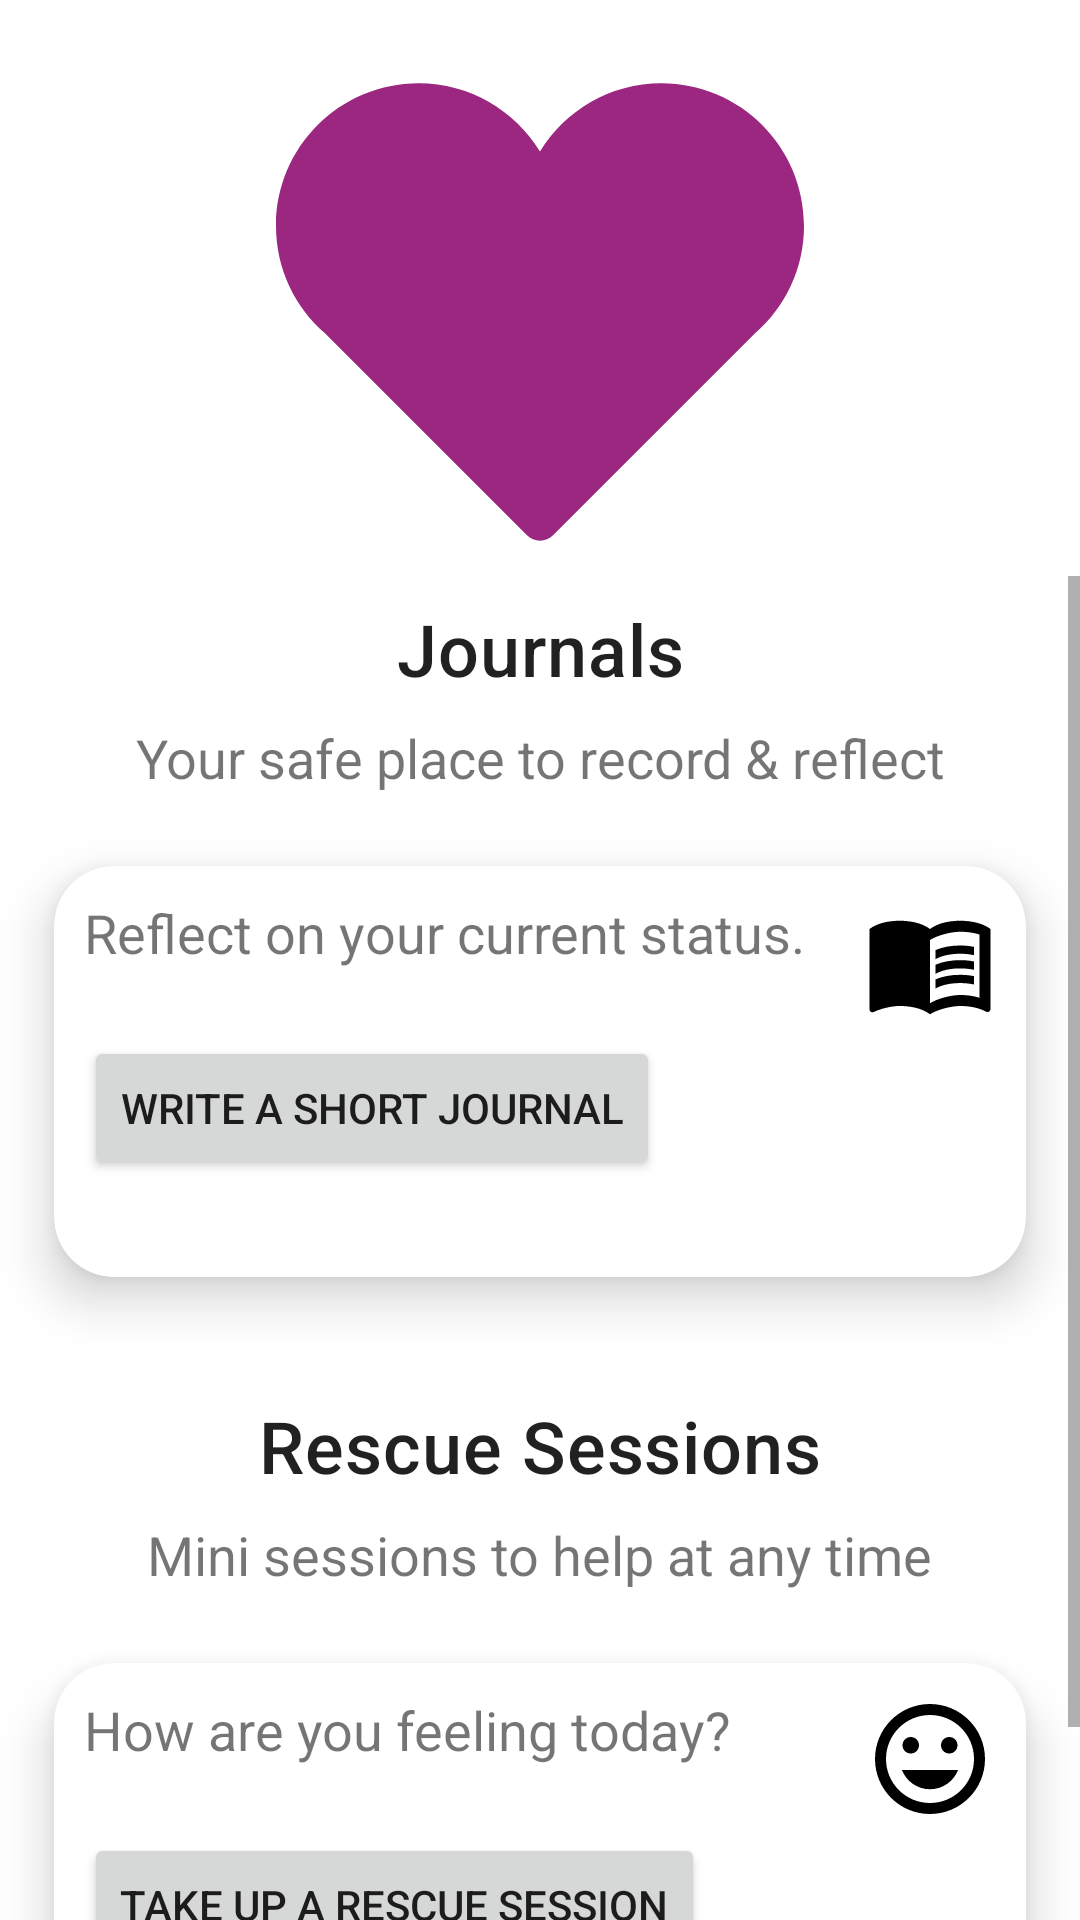

Layout XML and referenced resources for this Android screen:
<!-- AndroidManifest.xml: application theme Theme.RescueApplication -->
<!-- res/layout/fragment_dashboard.xml -->
<?xml version="1.0" encoding="utf-8"?>
<LinearLayout
    xmlns:android="http://schemas.android.com/apk/res/android"
    xmlns:app="http://schemas.android.com/apk/res-auto"
    xmlns:tools="http://schemas.android.com/tools"
    android:layout_width="match_parent"
    android:layout_height="match_parent"
    android:orientation="vertical"
    tools:context=".screens.dashboard.DashboardFragment">

    <ImageView
        android:id="@+id/love_shape"
        android:layout_width="176dp"
        android:layout_height="176dp"
        android:src="@drawable/love_heart"
        android:layout_marginTop="16dp"
        android:layout_gravity="center"/>

    <ScrollView
        android:id="@+id/SView"
        android:layout_width="match_parent"
        android:layout_height="wrap_content">

        <androidx.constraintlayout.widget.ConstraintLayout
    android:layout_width="match_parent"
    android:layout_height="wrap_content">

            <TextView
                android:id="@+id/journal"
                android:layout_width="match_parent"
                android:layout_height="wrap_content"
                android:layout_marginTop="8dp"
                android:gravity="center"
                android:padding="8dp"
                android:text="@string/journal"
                android:textAppearance="?attr/textAppearanceHeadline6"
                android:textSize="24sp"
                app:layout_constraintBottom_toTopOf="@id/safeTv"
                app:layout_constraintEnd_toEndOf="parent"
                app:layout_constraintStart_toStartOf="parent" />


            <TextView
                android:id="@+id/safeTv"
                android:layout_width="wrap_content"
                android:layout_height="wrap_content"
                android:text="@string/safe_txt"
                android:textSize="18sp"
                app:layout_constraintEnd_toEndOf="parent"
                app:layout_constraintStart_toStartOf="parent"
                app:layout_constraintTop_toBottomOf="@+id/journal" />

            <androidx.cardview.widget.CardView
                android:id="@+id/cardReflect"
                android:layout_width="0dp"
                android:layout_height="185dp"
                app:cardElevation="10dp"
                app:cardCornerRadius="20dp"
                app:cardMaxElevation="12dp"
                app:cardPreventCornerOverlap="true"
                app:cardUseCompatPadding="true"
                app:layout_constraintEnd_toEndOf="parent"
                app:layout_constraintStart_toStartOf="parent"
                app:layout_constraintTop_toBottomOf="@+id/safeTv">

                <androidx.constraintlayout.widget.ConstraintLayout
                    android:id="@+id/cardConstraint1"
                    android:layout_width="match_parent"
                    android:layout_height="match_parent"
                    android:padding="10dp">

                    <TextView
                        android:id="@+id/reflectTv"
                        style="@style/Widget.MaterialComponents.TextView"
                        android:layout_width="wrap_content"
                        android:layout_height="wrap_content"
                        android:text="@string/reflect_you"
                        android:textSize="18sp"
                        app:layout_constraintStart_toStartOf="parent"
                        app:layout_constraintTop_toTopOf="parent"/>

                    <ImageView
                        android:id="@+id/imageView"
                        android:layout_width="wrap_content"
                        android:layout_height="wrap_content"
                        android:layout_marginStart="16dp"
                        android:src="@drawable/ic_book"
                        app:layout_constraintTop_toTopOf="parent"
                        app:layout_constraintEnd_toEndOf="parent" />

                    <Button
                        android:id="@+id/write_btn"
                        style="@style/Widget.AppCompat.Button"
                        android:layout_width="wrap_content"
                        android:layout_height="wrap_content"
                        android:text="@string/write_btn"
                        app:layout_constraintBottom_toBottomOf="parent"
                        app:layout_constraintStart_toStartOf="parent"
                        app:layout_constraintTop_toBottomOf="@id/reflectTv" />

                </androidx.constraintlayout.widget.ConstraintLayout>
            </androidx.cardview.widget.CardView>


            <TextView
                android:id="@+id/rescue"
                android:layout_width="match_parent"
                android:layout_height="wrap_content"
                android:layout_marginTop="18dp"
                android:layout_margin="8dp"
                android:gravity="center"
                android:padding="8dp"
                android:text="@string/rescue_s"
                android:textAppearance="?attr/textAppearanceHeadline6"
                android:textSize="24sp"
                app:layout_constraintEnd_toEndOf="parent"
                app:layout_constraintStart_toStartOf="parent"
                app:layout_constraintTop_toBottomOf="@id/cardReflect" />

            <TextView
                android:id="@+id/miniSessionTv"
                android:layout_width="wrap_content"
                android:layout_height="wrap_content"
                android:text="@string/mini_sess"
                android:textSize="18sp"
                app:layout_constraintEnd_toEndOf="parent"
                app:layout_constraintStart_toStartOf="parent"
                app:layout_constraintTop_toBottomOf="@+id/rescue" />

            <androidx.cardview.widget.CardView
                android:id="@+id/cardRescue"
                android:layout_width="0dp"
                android:layout_height="185dp"
                app:cardCornerRadius="20dp"
                app:cardElevation="10dp"
                app:cardMaxElevation="12dp"
                app:cardPreventCornerOverlap="true"
                app:cardUseCompatPadding="true"
                app:layout_constraintEnd_toEndOf="parent"
                app:layout_constraintStart_toStartOf="parent"
                app:layout_constraintTop_toBottomOf="@+id/miniSessionTv">

                <androidx.constraintlayout.widget.ConstraintLayout
                    android:id="@+id/cardConstraint2"
                    android:layout_width="match_parent"
                    android:layout_height="match_parent"
                    android:padding="10dp">

                    <TextView
                        android:id="@+id/rescueTv"
                        style="@style/Widget.MaterialComponents.TextView"
                        android:layout_width="wrap_content"
                        android:layout_height="wrap_content"
                        android:text="@string/feeling_qn"
                        android:textSize="18sp"
                        app:layout_constraintStart_toStartOf="parent"
                        app:layout_constraintTop_toTopOf="parent" />

                    <ImageView
                        android:id="@+id/imageRescue"
                        android:layout_width="wrap_content"
                        android:layout_height="wrap_content"
                        android:layout_marginStart="16dp"
                        android:src="@drawable/ic_neutral_face"
                        app:layout_constraintEnd_toEndOf="parent"
                        app:layout_constraintTop_toTopOf="parent" />

                    <Button
                        android:id="@+id/rescueBtn"
                        style="@style/Widget.AppCompat.Button"
                        android:layout_width="wrap_content"
                        android:layout_height="wrap_content"
                        android:text="@string/take_rescue"
                        app:layout_constraintBottom_toBottomOf="parent"
                        app:layout_constraintStart_toStartOf="parent"
                        app:layout_constraintTop_toBottomOf="@id/rescueTv" />

                </androidx.constraintlayout.widget.ConstraintLayout>
            </androidx.cardview.widget.CardView>






        </androidx.constraintlayout.widget.ConstraintLayout>



    </ScrollView>
</LinearLayout>
<!-- resources referenced by this layout -->
<resources>
  <!-- drawable ic_neutral_face (drawable) -->
  <vector android:height="44dp" android:tint="@color/black"
      android:viewportHeight="24" android:viewportWidth="24"
      android:width="44dp" xmlns:android="http://schemas.android.com/apk/res/android">
      <path android:fillColor="@android:color/white" android:pathData="M11.99,2C6.47,2 2,6.48 2,12s4.47,10 9.99,10C17.52,22 22,17.52 22,12S17.52,2 11.99,2zM12,20c-4.42,0 -8,-3.58 -8,-8s3.58,-8 8,-8 8,3.58 8,8 -3.58,8 -8,8zM15.5,11c0.83,0 1.5,-0.67 1.5,-1.5S16.33,8 15.5,8 14,8.67 14,9.5s0.67,1.5 1.5,1.5zM8.5,11c0.83,0 1.5,-0.67 1.5,-1.5S9.33,8 8.5,8 7,8.67 7,9.5 7.67,11 8.5,11zM12,17.5c2.33,0 4.31,-1.46 5.11,-3.5L6.89,14c0.8,2.04 2.78,3.5 5.11,3.5z"/>
  </vector>
  <!-- drawable love_heart (drawable) -->
  <?xml version="1.0" encoding="utf-8"?>
  <vector
      xmlns:android="http://schemas.android.com/apk/res/android"
      android:height="54dp"
      android:viewportHeight="492.719"
      android:viewportWidth="492.719"
      android:width="54dp">
  
      <path
          android:fillColor="@color/purple_500"
          android:pathData="M492.719,166.008c0,-73.486 -59.573,-133.056 -133.059,-133.056c-47.985,
                          0 -89.891,25.484 -113.302,63.569c-23.408,-38.085 -65.332,-63.569 -113.316,
                          -63.569C59.556,32.952 0,92.522 0,166.008c0,40.009 17.729,75.803 45.671,
                          100.178l188.545,188.553c3.22,3.22 7.587,5.029 12.142,5.029c4.555,
                          0 8.922,-1.809 12.142,-5.029l188.545,-188.553C474.988,241.811 492.719,
                          206.017 492.719,166.008z"/>
  
  
  </vector>
  <string name="feeling_qn">How are you feeling today?</string>
  <string name="journal">Journals</string>
  <string name="mini_sess">Mini sessions to help at any time</string>
  <string name="reflect_you">Reflect on your current status.</string>
  <string name="rescue_s">Rescue Sessions</string>
  <string name="safe_txt">Your safe place to record &amp; reflect</string>
  <string name="take_rescue">Take up a rescue session</string>
  <string name="write_btn">Write a short journal</string>
  <style name="Theme.RescueApplication" parent="Theme.MaterialComponents.DayNight.DarkActionBar">
          
          <item name="colorPrimary">@color/purple_500</item>
          <item name="colorPrimaryVariant">@color/purple_700</item>
          <item name="colorOnPrimary">@color/white</item>
          
          <item name="colorSecondary">@color/teal_200</item>
          <item name="colorSecondaryVariant">@color/teal_700</item>
          <item name="colorOnSecondary">@color/black</item>
          
          <item name="android:statusBarColor" tools:targetApi="l">?attr/colorPrimaryVariant</item>
          
      </style>
  <color name="black">#FF000000</color>
  <color name="purple_500">#9c2780</color>
  <color name="purple_700">#801b74</color>
  <color name="white">#FFFFFFFF</color>
  <color name="teal_200">#9c2780</color>
  <color name="teal_700">#FF018786</color>
</resources>
